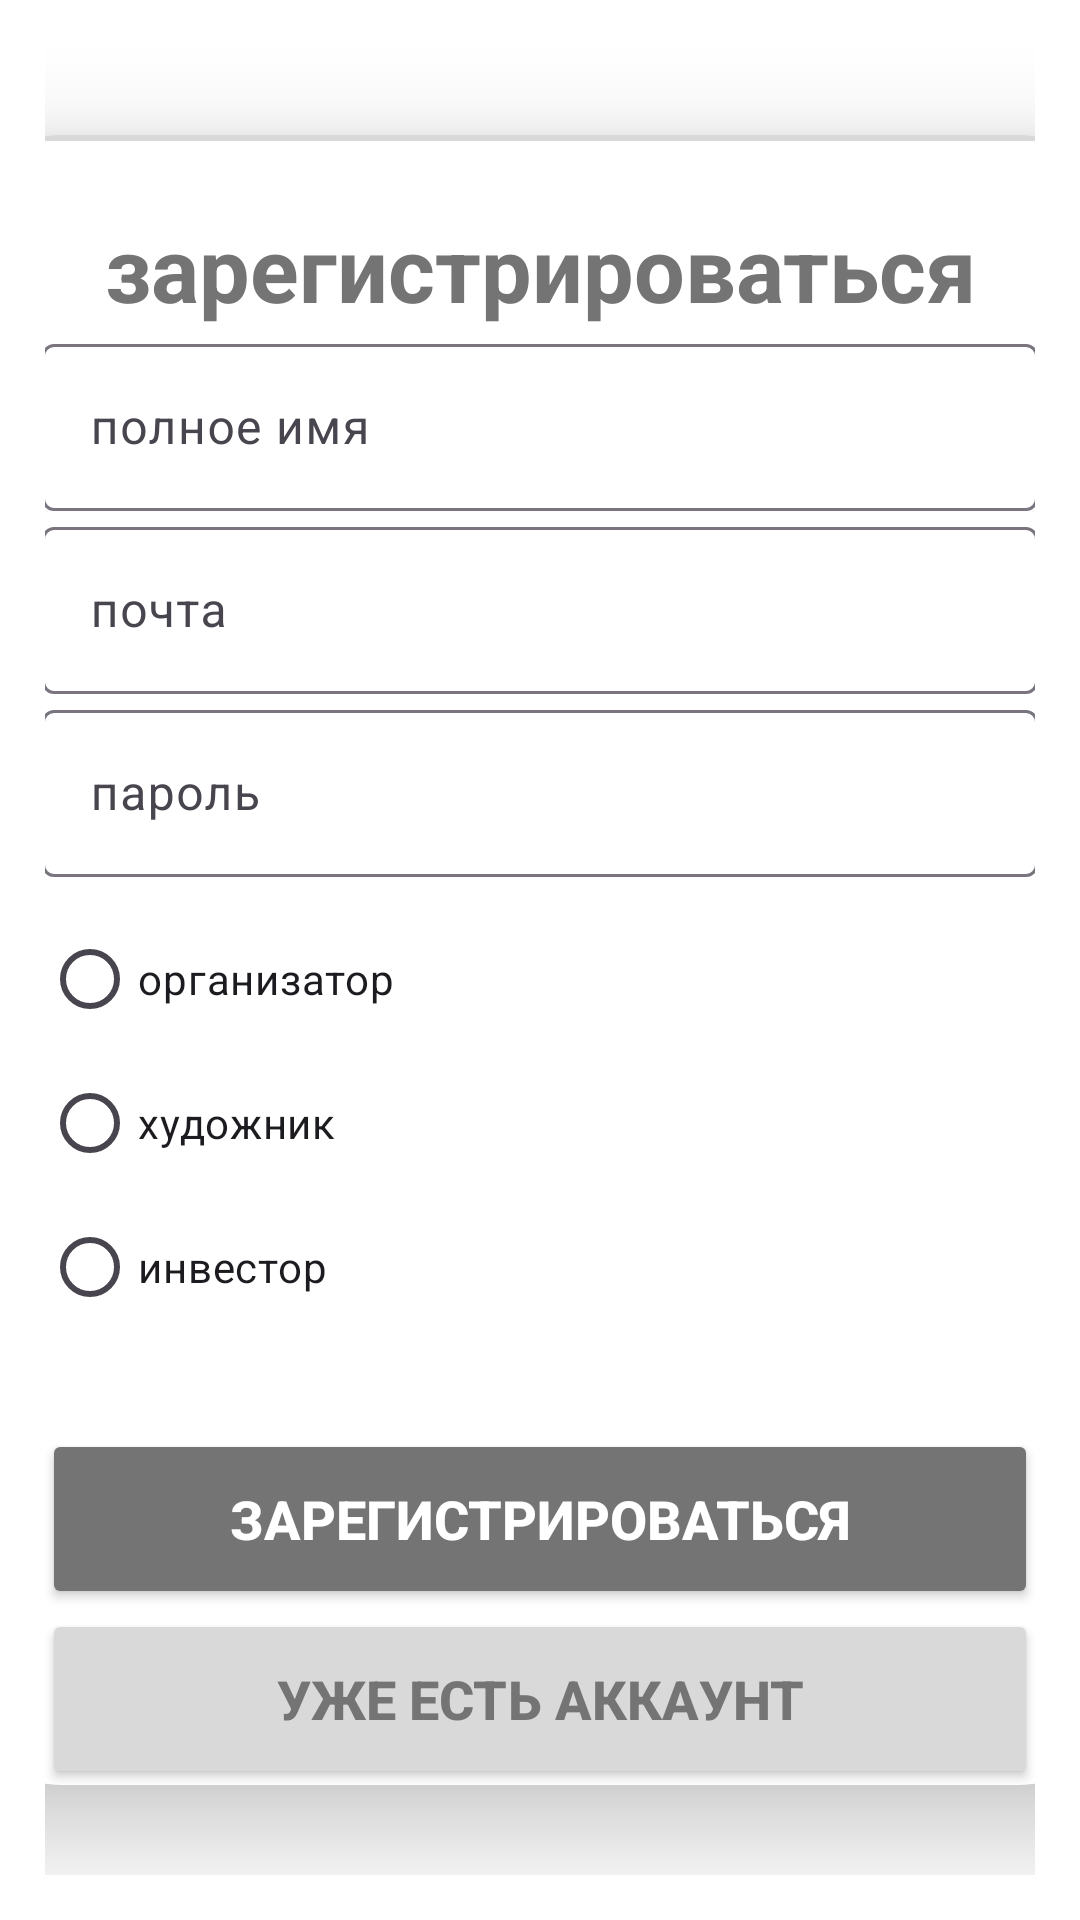

Layout XML and referenced resources for this Android screen:
<!-- AndroidManifest.xml: application theme Theme.Exhibitionapp -->
<!-- res/layout/fragment_registration.xml -->
<?xml version="1.0" encoding="utf-8"?>
<LinearLayout xmlns:android="http://schemas.android.com/apk/res/android"
    xmlns:tools="http://schemas.android.com/tools"
    android:layout_width="match_parent"
    android:layout_height="match_parent"
    xmlns:app="http://schemas.android.com/apk/res-auto"
    android:orientation="vertical"
    android:gravity="center"
    android:padding="15dp"
    android:background="@color/white"
    tools:context=".RegistrationFragment">

    <androidx.cardview.widget.CardView
        android:layout_width="380dp"
        android:layout_height="wrap_content"
        android:layout_margin="30dp"
        app:cardCornerRadius="30dp"
        app:cardElevation="20dp"
       >

        <LinearLayout
            android:id="@+id/linearLayout"
            android:layout_width="380dp"
            android:layout_height="600dp"
            android:layout_gravity="center_horizontal"
            android:background="@drawable/border"
            android:orientation="vertical"
            android:padding="24dp">

            <TextView
                android:layout_width="match_parent"
                android:layout_height="wrap_content"
                android:text="@string/register"
                android:textAlignment="center"
                android:textColor="@color/dark_gray"
                android:textSize="30sp"
                android:textStyle="bold" />

            <com.google.android.material.textfield.TextInputLayout
                android:layout_width="match_parent"
                android:layout_height="wrap_content">

                <com.google.android.material.textfield.TextInputEditText
                    android:id="@+id/user_name"
                    android:layout_width="match_parent"
                    android:layout_height="wrap_content"
                    android:hint="полное имя" />
            </com.google.android.material.textfield.TextInputLayout>

            <com.google.android.material.textfield.TextInputLayout
                android:layout_width="match_parent"
                android:layout_height="wrap_content">

                <com.google.android.material.textfield.TextInputEditText
                    android:id="@+id/email"
                    android:layout_width="match_parent"
                    android:layout_height="wrap_content"
                    android:hint="почта" />
            </com.google.android.material.textfield.TextInputLayout>

            <com.google.android.material.textfield.TextInputLayout
                android:layout_width="match_parent"
                android:layout_height="wrap_content">

                <com.google.android.material.textfield.TextInputEditText
                    android:id="@+id/password"
                    android:layout_width="match_parent"
                    android:layout_height="wrap_content"
                    android:hint="пароль"
                    android:inputType="textPassword"/>
            </com.google.android.material.textfield.TextInputLayout>


            <ProgressBar
                android:id="@+id/progressBar"
                android:layout_width="wrap_content"
                android:layout_height="wrap_content"
                android:visibility="gone"
                android:layout_gravity="center_horizontal"/>

            <RadioButton
                android:id="@+id/org_btn"
                android:layout_width="match_parent"
                android:layout_height="wrap_content"
                android:layout_marginTop="10dp"
                android:text="организатор" />

            <RadioButton
                android:id="@+id/artist_btn"
                android:layout_width="match_parent"
                android:layout_height="wrap_content"
                android:text="художник" />

            <RadioButton
                android:id="@+id/inv_btn"
                android:layout_width="match_parent"
                android:layout_height="wrap_content"
                android:text="инвестор" />

            <Button
                android:id="@+id/btn_register"
                android:layout_width="match_parent"
                android:layout_height="60dp"
                android:layout_marginTop="30dp"
                android:backgroundTint="@color/dark_gray"
                android:text="@string/register"
                android:textAlignment="center"
                android:textColor="@color/white"
                android:textSize="18sp"
                android:textStyle="bold"
                app:cornerRadius="10dp" />

            <Button
                android:id="@+id/btn_login_now"
                android:layout_width="match_parent"
                android:layout_height="60dp"
                android:backgroundTint="@color/light_grey"
                android:text="уже есть аккаунт"
                android:textAlignment="center"
                android:textColor="@color/dark_gray"
                android:textSize="18sp"
                android:textStyle="bold"
                app:cornerRadius="10dp" />
        </LinearLayout>
    </androidx.cardview.widget.CardView>


</LinearLayout>
<!-- resources referenced by this layout -->
<resources>
  <color name="dark_gray">#747474</color>
  <color name="light_grey">#D9D9D9</color>
  <color name="white">#FFFFFFFF</color>
  <!-- drawable border (drawable) -->
  <?xml version="1.0" encoding="utf-8"?>
  <shape xmlns:android="http://schemas.android.com/apk/res/android"
      android:shape="rectangle">
      <stroke
          android:width="2dp"
          android:color="@color/light_grey"/>
      <corners
          android:radius="10dp"/>
      
  
  </shape>
  <string name="register">зарегистрироваться</string>
  <style name="Theme.Exhibitionapp" parent="Base.Theme.Exhibitionapp" />
  <style name="Base.Theme.Exhibitionapp" parent="Theme.Material3.DayNight.NoActionBar">
          
          
      </style>
</resources>
